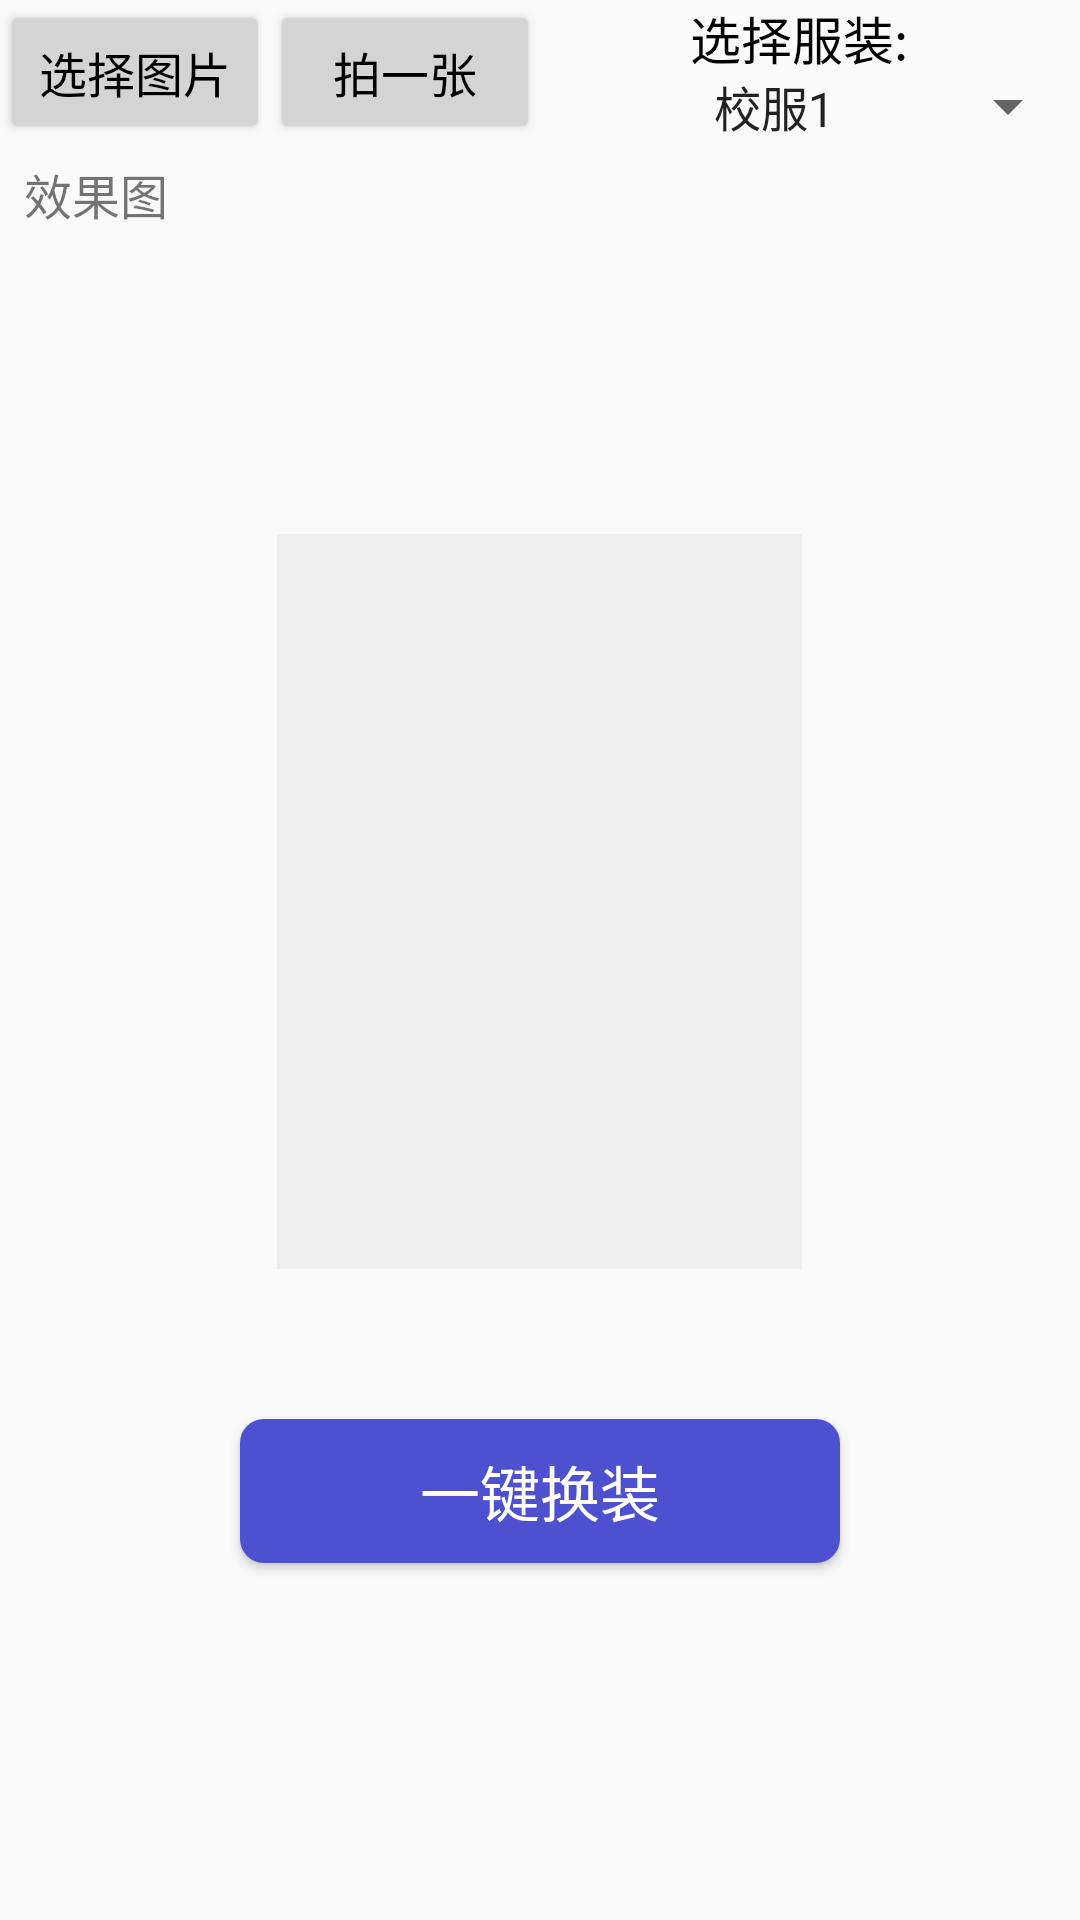

Reconstruct the res/layout file that produces this screen, plus the resources it refers to.
<!-- AndroidManifest.xml: application theme AppTheme -->
<!-- res/layout/activity_api.xml -->
<?xml version="1.0" encoding="utf-8"?>

<RelativeLayout xmlns:android="http://schemas.android.com/apk/res/android"
    xmlns:app="http://schemas.android.com/apk/res-auto"
    xmlns:tools="http://schemas.android.com/tools"
    android:layout_width="match_parent"
    android:layout_height="match_parent"
    tools:context=".MainActivity">

    <FrameLayout
        android:id="@+id/fragment_container"
        android:layout_width="match_parent"
        android:layout_height="match_parent"
        android:layout_above="@+id/fragment_bottom_navigation"
        tools:ignore="ExtraText,UnknownId" >
    </FrameLayout>

    <LinearLayout
        android:layout_width="match_parent"
        android:layout_height="match_parent"
        android:background="#00FFFFFF"
        android:orientation="vertical"
        tools:ignore="UnknownIdInLayout">
        <LinearLayout
            android:layout_width="match_parent"
            android:layout_height="wrap_content"
            android:orientation="horizontal">
            <Button
                android:id="@+id/xuanzetupian"
                android:layout_width="0dp"
                android:layout_height="wrap_content"
                android:layout_weight="1"
                android:backgroundTint="#D4D4D4"
                android:text="选择图片"
                android:textColor="@color/black"
                android:textSize="16dp" />
            <Button
                android:id="@+id/photo"
                android:layout_width="0dp"
                android:layout_height="wrap_content"
                android:layout_weight="1"
                android:backgroundTint="#D4D4D4"
                android:text="拍一张"
                android:textColor="@color/black"
                android:textSize="16dp" />
            <LinearLayout
                android:layout_width="0dp"
                android:layout_height="match_parent"
                android:layout_weight="2"
                android:orientation="vertical">
                <TextView
                    android:id="@+id/style"
                    android:layout_width="match_parent"
                    android:layout_height="0dp"
                    android:layout_weight="1"
                    android:gravity="left"
                    android:layout_marginLeft="50dp"
                    android:text="选择服装:"
                    android:textColor="@color/black"
                    android:textSize="17dp" />
                <Spinner
                    android:id="@+id/spinnerModel"
                    android:layout_width="match_parent"
                    android:layout_height="0dp"
                    android:layout_weight="1.1"
                    android:layout_marginLeft="50dp"
                    android:drawSelectorOnTop="true"
                    android:entries="@array/style_array" />
            </LinearLayout>
        </LinearLayout>
        <LinearLayout
            android:layout_width="match_parent"
            android:layout_height="wrap_content"
            android:layout_marginTop="5dp"
            android:orientation="horizontal">
            <TextView
                android:id="@+id/jieguotu"
                android:layout_width="60dp"
                android:layout_height="wrap_content"
                android:gravity="center_vertical"
                android:text="  效果图"
                android:textSize="16dp" />
            <ImageView
                android:id="@+id/saveimg"
                android:layout_width="25dp"
                android:layout_height="25dp"
                android:layout_gravity="center"
                android:layout_marginRight="100dp"
                android:background="@drawable/xiazai" />
        </LinearLayout>
        <ImageView
        android:id="@+id/imageView1"
        android:layout_width="175dp"
        android:layout_height="245dp"
        android:background="#EEEEEE"
        android:layout_gravity="center_horizontal"
        android:layout_marginTop="100dp" />
        <Button
            android:id="@+id/button1"
            android:layout_marginTop="50dp"
            android:layout_width="200dp"
            android:layout_height="wrap_content"
            android:layout_gravity="center"
            android:text="一键换装"
            android:textColor="@color/white"
            android:gravity="center"
            android:textSize="20dp"
            android:background="@drawable/rounded_button_bg" />
    </LinearLayout>
</RelativeLayout>
<!-- resources referenced by this layout -->
<resources>
  <string-array name="style_array">
          <item>校服1</item>
          <item>校服2</item>
          <item>女装1</item>
          <item>女装2</item>
          <item>西装1</item>
          <item>西装2</item>
      </string-array>
  <color name="black">#FF000000</color>
  <color name="white">#FFFFFFFF</color>
  <!-- drawable rounded_button_bg (drawable) -->
  <shape xmlns:android="http://schemas.android.com/apk/res/android"
      android:shape="rectangle">
      <solid android:color="#4D50CF" /> 
      <corners android:radius="8dp" /> 
  </shape>
  <style name="AppTheme" parent="Theme.AppCompat.Light.DarkActionBar">
          
          <item name="colorPrimary">@color/colorPrimary</item>
          <item name="colorPrimaryDark">@color/colorPrimaryDark</item>
          <item name="colorAccent">@color/colorAccent</item>
      </style>
  <color name="colorPrimary">#3F51B5</color>
  <color name="colorPrimaryDark">#303F9F</color>
  <color name="colorAccent">#FF4081</color>
</resources>
